Run: headless pygame with SDL's dummy video driver; simulated clock (each Clock.tick advances the game by its frame time, no real sleeping); random seed 0; keys injected as events and as key.get_pressed() state; mouse plan: one left click at the window centre at the start of phase 2, then a move to the lower-right quarter at the start of phase 3.
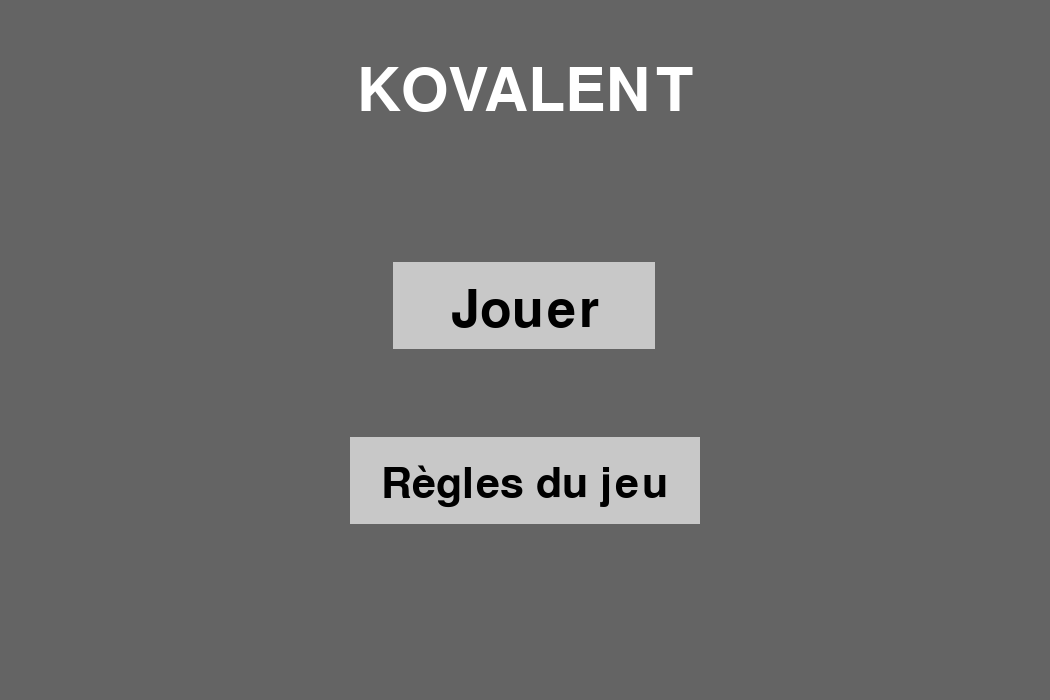
Frame 1 of 4 · flips 1–60 · no input
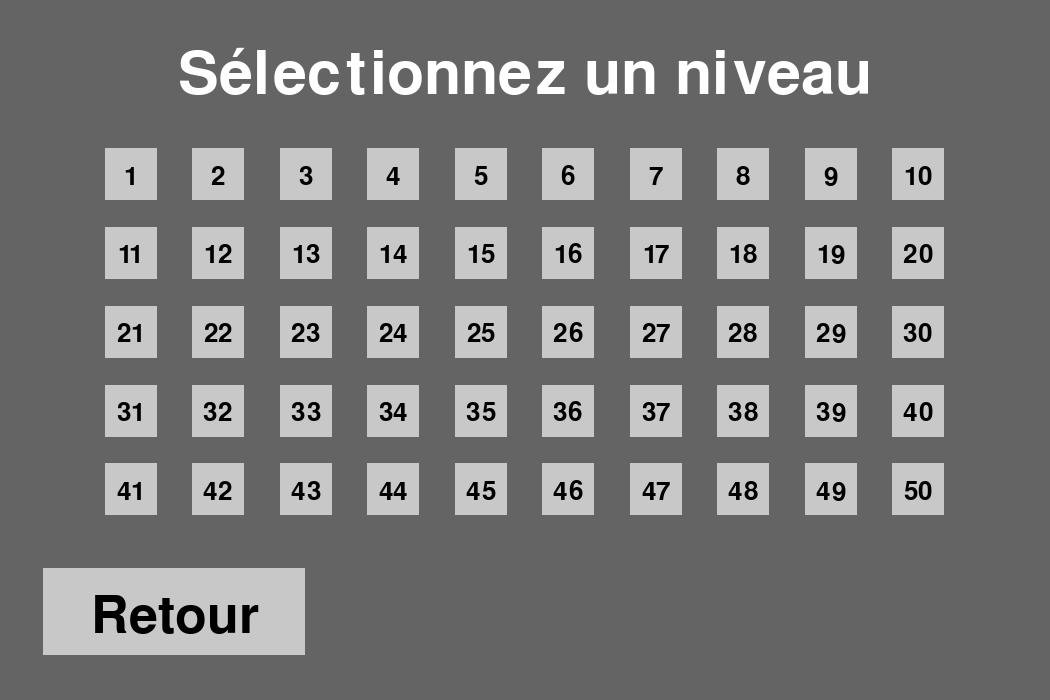
Frame 2 of 4 · flips 61–180 · clicked the window centre · tapped SPACE, RETURN · held RIGHT (→), D
Frame 3 of 4 · flips 181–300 · moved the mouse to the lower-right quarter · held DOWN (↓), S · screen unchanged from frame 2, image omitted
Frame 4 of 4 · flips 301–420 · held LEFT (←), A, UP (↑), W · screen unchanged from frame 3, image omitted

The pygame program that drew these frames:

# Projet : Kovalent
# Auteurs : Victor, Kimi ("KVTeam") et Noé

'''
==================== KOVALENT ====================

Bandeau d'informations - tenir à jour !

Version : 3.1

# Dernière édition : Noé, 16/03/2026, 19:05


---------- COMMENTAIRE ----------

J'ai trouvé un moyen de dessiner les atomes et liaisons,
mais c'était juste pour remplir la fonction render
Je l'ai supprimé pour faire le menu
J'ai mis tous les noms de trucs en anglais
La variable tick augmente de 1 à chaque frame, pour faire des animations


---------- NOTES ----------

    Note pour le stockage des atomes :
        atomes = [{id : 3, nom : "C", pos : (x=127, y=208), liaisons : [(id=5, nb_liaisons=2), (etc)]}, {atome2}, {etc}]

        type(atomes) = list[dict(int, str, tuple[int, int], list[tuple(int, int)])]

        liste des atomes
        atome = dictionnaire avec infos
        infos = id, formule, position et liaisons
    
    Penser à nommer les variables en anglais pour la réutilisation
    Penser aussi aux docstrings et aux commentaires
    Pas besoin de faire *SCALE pour du texte, la fonction le fait automatiquement
    Pas besoin de scale pour les boutons non plus


---------- HISTORIQUE DES MODIFICATIONS ----------

=> VERSION 1
    -> Version 1.0, Victor
        - Création d'une fenêtre avec pygame
        - Frame dans la fenêtre de dimensions HEIGHT, WIDTH
    -> Version 1.1, Victor
        - Fonction render() pour tester
        - Affichage atomes et liaisons (TEST, sera supprimé)
    -> Version 1.2, Victor
        - Fonctions create_text() et print_text(), permettant d'afficher du texte dans la fenêtre
        - Structuration du code
    -> Version 1.3 Victor
        - Dimensionnage automatique de la fenêtre, qui s'adapte à l'écran principal
        - Variable fenetre_basique à changer pour avoir une fenêtre de dimension prédéfinie (pour les devs)
    -> Version 1.4 Victor
        - Ajout d'un ticker
        - Ajout d'une intro
        - Ajout d'un titre du menu
    -> Version 1.5 Victor
        - Police de caractère style futuriste
    -> Version 1.6 Victor
        - Fonction permettant de faire des boutons
        - Bouton "Jouer" (non fonctionnel, test)
        
=> VERSION 2
    -> Version 2.0 Victor
        - Problème avec la police, encore à régler
        - Problème avec screeninfo, encore à régler
        - Ajout d'une variable menu qui dit où on est
        - Ajout d'un bouton pour les régles du jeu
        - Effet des boutons (changer le menu)
        - Bouton de retour au menu principal
        - Petit effet stylé supplémentaire dans l'intro
        -> Version 2.0.1 : Changement des couleurs de boutons
        -> version 2.0.2 : Ajout d'une option pour mettre le font par défaut avec la variable default_font

=> VERSION 3
    -> Version 3.0 Noé
        - Ajout du menu de sélection des niveaux
        - Boutons de sélection
        - Menu de jeu basique
    -> Version 3.1 Noé, Victor
        - Correction et relecture


==================== main.py ====================
'''


# -----<===== INITIALISATION =====>-----

# ----- Modules importés -----

from __future__ import annotations
import pygame as pg
#from screeninfo import get_monitors

# ----- Couleurs, constantes et variables/tableaux/autres -----
current_level = 0
fenetre_basique = True
skip_intro = True
default_font = True

if skip_intro :
    tick = 200
else :
    tick = 0

# Test pour une molécule de CH2O (chaque ligne est un atome)
atoms = [{"id" : 1, "name" : "C", "pos" : (127, 208), "links" : [(2, 2), (3, 1), (4, 1)]},
          {"id" : 2, "name" : "O", "pos" : (94, 215), "links" : [(1, 2)]},
          {"id" : 3, "name" : "H", "pos" : (131, 249), "links" : [(1, 1)]},
          {"id" : 4, "name" : "H", "pos" : (134, 157), "links" : [(1, 1)]}]


BLACK = (0, 0, 0)
DARK_GREY = (100, 100, 100)
LIGHT_GREY = (200, 200, 200)
WHITE = (255, 255, 255)
YELLOW = (200, 200, 0)

# ----- Initialisation de pygame et création de la fenêtre -----


WINDOW_HEIGHT = 700
WINDOW_LENGHT = 1050

PROP_WINDOW = 1.5  # la proportion de la longueur sur la hauteur

if not fenetre_basique :
    # Parcoure les moniteurs et prend le principal
    for m in get_monitors() :
        if m.is_primary : # Le moniteur principal
        
            if (m.height - 150)*1.5 <= m.width : # Si la fenêtre est assez large par rapport à ce qu'on veut si on prend la hauteur en modèle
            
                WINDOW_HEIGHT = m.height - 150 # le 150 est une distance entre le bord haut et bas et la fenêtre
                WINDOW_LENGHT = WINDOW_HEIGHT * PROP_WINDOW
            
            else :  # Sinon
             
                WINDOW_LENGHT = m.width - 50
                WINDOW_HEIGHT = WINDOW_LENGHT / PROP_WINDOW
    


SCALE = WINDOW_HEIGHT/800
# Correspond à la taille de la fenêtre, tout doit être proportionnel
# SCALE vaut 1.0 si la fenêtre à une hauteur (par défaut) de 800px, ce qui correspond à celle de fenetre_basique
# ATTENTION C'EST UN FLOAT
# Pas besoin de faire *SCALE pour du texte, la fonction le fait automatiquement



WINDOW_SIZE = (WINDOW_LENGHT, WINDOW_HEIGHT)

pg.init()

surface = pg.display.set_mode(WINDOW_SIZE)
pg.display.set_caption("Kovalent")

# ----- Fonts -----

pg.font.init()

if not default_font :
    fichier_font = "data/super_font.otf"
else :
    fichier_font = pg.font.get_default_font()


f20 = pg.font.Font(fichier_font, 20)
f25 = pg.font.Font(fichier_font, 25)
f30 = pg.font.Font(fichier_font, 30)
f40 = pg.font.Font(fichier_font, 40)
f50 = pg.font.Font(fichier_font, 50)
f70 = pg.font.Font(fichier_font, 70)

def create_text(text : str, size : int, color : tuple = WHITE) -> pg.Surface :
    '''Renvoie une Surface de texte, à blit pour afficher'''
    
    if size == 20 :
        font = f20
    elif size == 25 :
        font = f25
    elif size == 30 :
        font = f30
    elif size == 40 :
        font = f40
    elif size == 50 :
        font = f50
    elif size == 70 :
        font = f70
    else :
        font = pg.font.Font(fichier_font, size) # Très "laggy" de faire celui-là, utilisez une taille déjà faite svp
        
    return font.render(text, True, color)


def print_txt(text : str, pos : tuple, size : int = 30, color : tuple = WHITE, center : bool=False, dest = surface) -> None :
    '''Affiche du texte dans la fenêtre, mis automatiquement à son échelle'''
    
    s = create_text(text, int(size*SCALE), color)
    if center :
        dest.blit(s, (int(pos[0]*SCALE)-s.get_width()/2, int(pos[1]*SCALE)-s.get_height()/2.5))
    else :
        dest.blit(s, (int(pos[0]*SCALE), int(pos[1]*SCALE)))


# -----<===== FONCTIONS PRINCIPALES =====>-----


def render() -> None :
    '''Affiche tout ce qu'il faut afficher à l'écran'''
    
    global menu
    
    # Les 200 premiers ticks sont pour une petite intro
    
    if tick < 200 :
        menu = "main"
        intro()
    else :
        if menu == "main" :
            main_menu()
        elif menu == "level select" :
            level_select()
        elif menu == "rules" :
            rules()
        elif menu == "game": 
            game()

def intro() -> None :
    '''Fait une intro des ticks 0 à 200'''
    if tick < 20 :
        surface.fill(BLACK)
    elif tick <= 80 :
        surface.fill(BLACK)
        teinte = ((tick-20)/60)*255
        print_txt("NKVTeam", (600, 350), 50, (teinte, teinte, teinte), True)
        pg.draw.rect(surface, BLACK, ((200 + 200-((tick-20)/60)*200)*SCALE, 200*SCALE, 200*SCALE, 600*SCALE))
        pg.draw.rect(surface, BLACK, ((800 - 200+((tick-20)/60)*200)*SCALE, 200*SCALE, 200*SCALE, 600*SCALE))
    elif tick >= 170 :
        surface.fill(BLACK)
        teinte = (1-((tick-170)/30))*255
        print_txt("KVTeam", (600, 350), 50, (teinte, teinte, teinte), True)


def main_menu() -> None :
    '''Affiche le menu principal'''
    global menu
    
    surface.fill(DARK_GREY)
    
    print_txt("KOVALENT", (600, 100), 70, WHITE, True)
    
    if button((450, 300, 300, 100), "Jouer", BLACK, 60, LIGHT_GREY, WHITE) :
        menu = "level select"
    
    if button((400, 500, 400, 100), "Règles du jeu", BLACK, 50, LIGHT_GREY, WHITE) :
        menu = "rules"


def rules() -> None :
    '''Affiche le menu des règles du jeu'''
    global menu
    
    surface.fill(DARK_GREY)
    
    print_txt("Règles du jeu", (600, 100), 70, WHITE, True)
    
    if button((50, 650, 300, 100), "Retour", BLACK, 60, LIGHT_GREY, WHITE) :
        menu = "main"


def level_select() :
    '''Affiche le menu de sélection du niveau à jouer'''
    global menu, current_level
    
    surface.fill(DARK_GREY)
    print_txt("Sélectionnez un niveau", (600, 80), 70, WHITE, True)

    if button((50, 650, 300, 100), "Retour", BLACK, 60, LIGHT_GREY, WHITE):
        menu = "main"

    num = 1
    for l in range(5):
        for i in range(10):
            x_pos = 150 + i * 100 - 30
            y_pos = 200 + l * 90 - 30
            
            if button((x_pos, y_pos, 60, 60), str(num), BLACK, 30, LIGHT_GREY, WHITE):
                current_level = num # On enregistre le niveau
                menu = "game"       
            num += 1


def game():
    '''Affiche l'écran du niveau sélectionné et le jeu'''
    global menu
    surface.fill((60, 60, 60)) 
    
    
    print_txt("NIVEAU " + str(current_level), (525, 100), 50, WHITE, True)

    
    if button((20, 20, 180, 50), "Quitter", BLACK, 30, LIGHT_GREY, WHITE):
        menu = "level select"


def button(rect : tuple, text : str, text_color : tuple, text_size : int, color : tuple, color2 : tuple) -> bool :
    '''Affiche un bouton à rect(gauche, haut, longueur, hauteur),
    du texte, avec couleur et taille, et sa couleur, et renvoie True si il est cliqué.
    Il passe à la couleur de color2 (optionnel) quand la souris est dessus'''
    
    rleft = rect[0]
    rtop = rect[1]
    rwidth = rect[2]
    rheight = rect[3]
    
    mp = pg.mouse.get_pos()
    mpx = mp[0]
    mpy = mp[1]
    
    if mpx >= rleft*SCALE and mpy >= rtop*SCALE and mpx <= (rleft + rwidth)*SCALE and mpy <= (rtop + rheight)*SCALE :
        pg.draw.rect(surface, color2, (rleft*SCALE, rtop*SCALE, rwidth*SCALE, rheight*SCALE))
        print_txt(text, ((rleft + (rwidth/2)), (rtop + (rheight/2))), text_size, text_color, True)
        if pg.mouse.get_pressed()[0] : # click gauche
            #print("truc")
            return True
        else :
            return False
    else :
        pg.draw.rect(surface, color, (rleft*SCALE, rtop*SCALE, rwidth*SCALE, rheight*SCALE))
        print_txt(text, ((rleft + (rwidth/2)), (rtop + (rheight/2))), text_size, text_color, True)
        return False
    
    
    

# -----<===== BOUCLE PRINCIPALE =====>-----

menu = "main"

clock = pg.time.Clock()

running = True

while running == True :
    
    for event in pg.event.get():
        if event.type == pg.QUIT:
            running = False   # Quitte la boucle quand l'évènement QUIT est détecté
    
    
    render()
    pg.display.flip()
    
    
    # ----- TESTS -----
    
    #print(menu)
    #print(pg.mouse.get_pressed())
    
    # -----------------
    
    
    tick += 1 # + 1 ticks par frame (60 par seconde)
    clock.tick(60) # Met le FPS à 60
    


pg.font.quit()
pg.quit()
